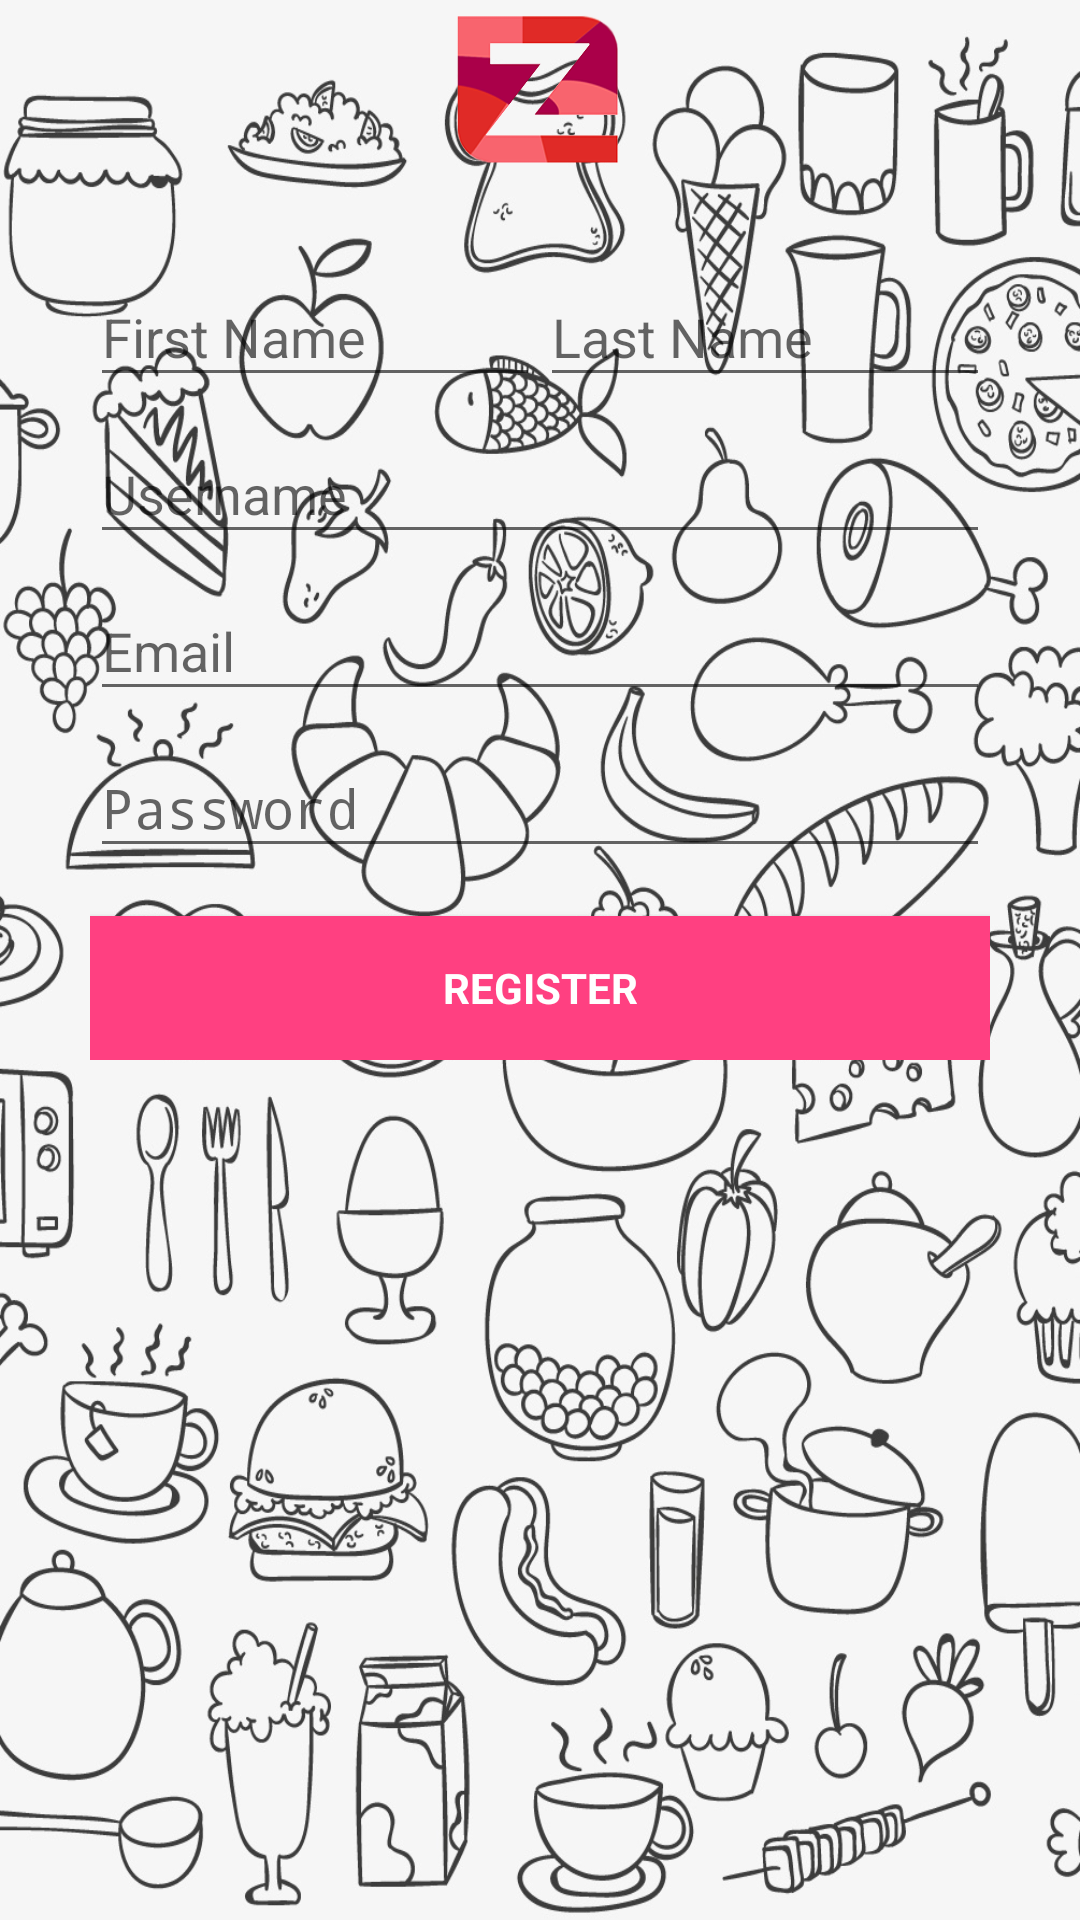

Android layout source for this screen:
<!-- AndroidManifest.xml: application theme AppMyTheme -->
<!-- res/layout/activity_user_register.xml -->
<?xml version="1.0" encoding="utf-8"?>
<LinearLayout xmlns:android="http://schemas.android.com/apk/res/android"
    xmlns:app="http://schemas.android.com/apk/res-auto"
    xmlns:tools="http://schemas.android.com/tools"
    android:layout_width="match_parent"
    android:layout_height="match_parent"
    android:orientation="vertical"
    android:id="@+id/user_register"
    android:background="@drawable/back"
    tools:context="com.zaafoo.preorder.activities.UserRegisterActivity">

    <ScrollView
        android:id="@+id/login_form"
        android:layout_width="match_parent"
        android:layout_height="match_parent"
        android:scrollbars="none">

        <LinearLayout
            android:id="@+id/email_login_form"
            android:layout_width="match_parent"
            android:layout_height="wrap_content"
            android:paddingLeft="30dp"
            android:paddingRight="30dp"
            android:orientation="vertical">

            <ImageView
                android:layout_width="60dp"
                android:layout_height="60dp"
                android:layout_gravity="center"
                android:src="@drawable/zaff"/>

            <LinearLayout
                android:layout_width="match_parent"
                android:layout_height="wrap_content"
                android:layout_marginTop="20dp">

                <LinearLayout
                    android:orientation="vertical"
                    android:layout_width="0dp"
                    android:layout_weight="1"
                    android:layout_height="wrap_content">

                        <android.support.design.widget.TextInputLayout
                                    android:layout_width="match_parent"
                                    android:layout_height="wrap_content">

                                    <EditText
                                        android:id="@+id/first_name"
                                        android:layout_width="match_parent"
                                        android:layout_height="wrap_content"
                                        android:hint="First Name"
                                        android:imeActionId="@+id/login"
                                        android:imeActionLabel="@string/action_sign_in_short"
                                        android:imeOptions="actionUnspecified"
                                        android:inputType="textPersonName"
                                        android:maxLines="1"
                                        android:singleLine="true" />

                        </android.support.design.widget.TextInputLayout>
                </LinearLayout>
                <LinearLayout
                    android:orientation="vertical"
                    android:layout_width="0dp"
                    android:layout_weight="1"
                    android:layout_height="wrap_content">

                        <android.support.design.widget.TextInputLayout
                                    android:layout_width="match_parent"
                                    android:layout_height="wrap_content">

                            <EditText
                                android:id="@+id/last_name"
                                android:layout_width="match_parent"
                                android:layout_height="wrap_content"
                                android:hint="Last Name"
                                android:imeActionId="@+id/login"
                                android:imeActionLabel="@string/action_sign_in_short"
                                android:imeOptions="actionUnspecified"
                                android:inputType="textPersonName"
                                android:maxLines="1"
                                android:singleLine="true" />

                        </android.support.design.widget.TextInputLayout>
                    </LinearLayout>
            </LinearLayout>

            <android.support.design.widget.TextInputLayout
                android:layout_width="match_parent"
                android:layout_height="wrap_content">

                <EditText
                    android:id="@+id/username"
                    android:layout_width="match_parent"
                    android:layout_height="wrap_content"
                    android:hint="Username"
                    android:imeActionId="@+id/login"
                    android:imeActionLabel="@string/action_sign_in_short"
                    android:imeOptions="actionUnspecified"
                    android:inputType="textPersonName"
                    android:maxLines="1"
                    android:singleLine="true" />

            </android.support.design.widget.TextInputLayout>

            <android.support.design.widget.TextInputLayout
                android:layout_width="match_parent"
                android:layout_height="wrap_content">

                <EditText
                    android:id="@+id/email"
                    android:layout_width="match_parent"
                    android:layout_height="wrap_content"
                    android:hint="Email"
                    android:imeActionId="@+id/login"
                    android:imeActionLabel="@string/action_sign_in_short"
                    android:imeOptions="actionUnspecified"
                    android:inputType="textEmailAddress"
                    android:maxLines="1"
                    android:singleLine="true" />

            </android.support.design.widget.TextInputLayout>

            <android.support.design.widget.TextInputLayout
                android:layout_width="match_parent"
                android:layout_height="wrap_content">

                <EditText
                    android:id="@+id/password"
                    android:layout_width="match_parent"
                    android:layout_height="wrap_content"
                    android:hint="Password"
                    android:imeActionId="@+id/login"
                    android:imeActionLabel="@string/action_sign_in_short"
                    android:imeOptions="actionUnspecified"
                    android:inputType="textPassword"
                    android:maxLines="1"
                    android:singleLine="true" />

            </android.support.design.widget.TextInputLayout>

            <Button
                android:id="@+id/user_signup_button"
                style="?android:textAppearanceSmall"
                android:layout_width="match_parent"
                android:layout_height="wrap_content"
                android:layout_marginTop="16dp"
                android:text="REGISTER"
                android:background="@color/colorAccent"
                android:textColor="@color/white"
                android:textStyle="bold" />


        </LinearLayout>
    </ScrollView>

</LinearLayout>
<!-- resources referenced by this layout -->
<resources>
  <color name="colorAccent">#FF4081</color>
  <!-- drawable back: jpg bitmap (drawable, 431028 bytes) -->
  <!-- drawable zaff: png bitmap (drawable, 30730 bytes) -->
  <string name="action_sign_in_short">Sign in</string>
  <style name="AppMyTheme" parent="Theme.AppCompat.Light.DarkActionBar">
          
          <item name="colorPrimary">@color/colorPrimary</item>
          <item name="colorPrimaryDark">@color/colorPrimary</item>
          <item name="colorAccent">@color/colorAccent</item>
      </style>
  <color name="colorPrimary">#202222</color>
  <!-- not gathered from this repository: default colours our renderer supplied (Android Studio template values) -->
  <color name="white">#FFFFFFFF</color>
</resources>
